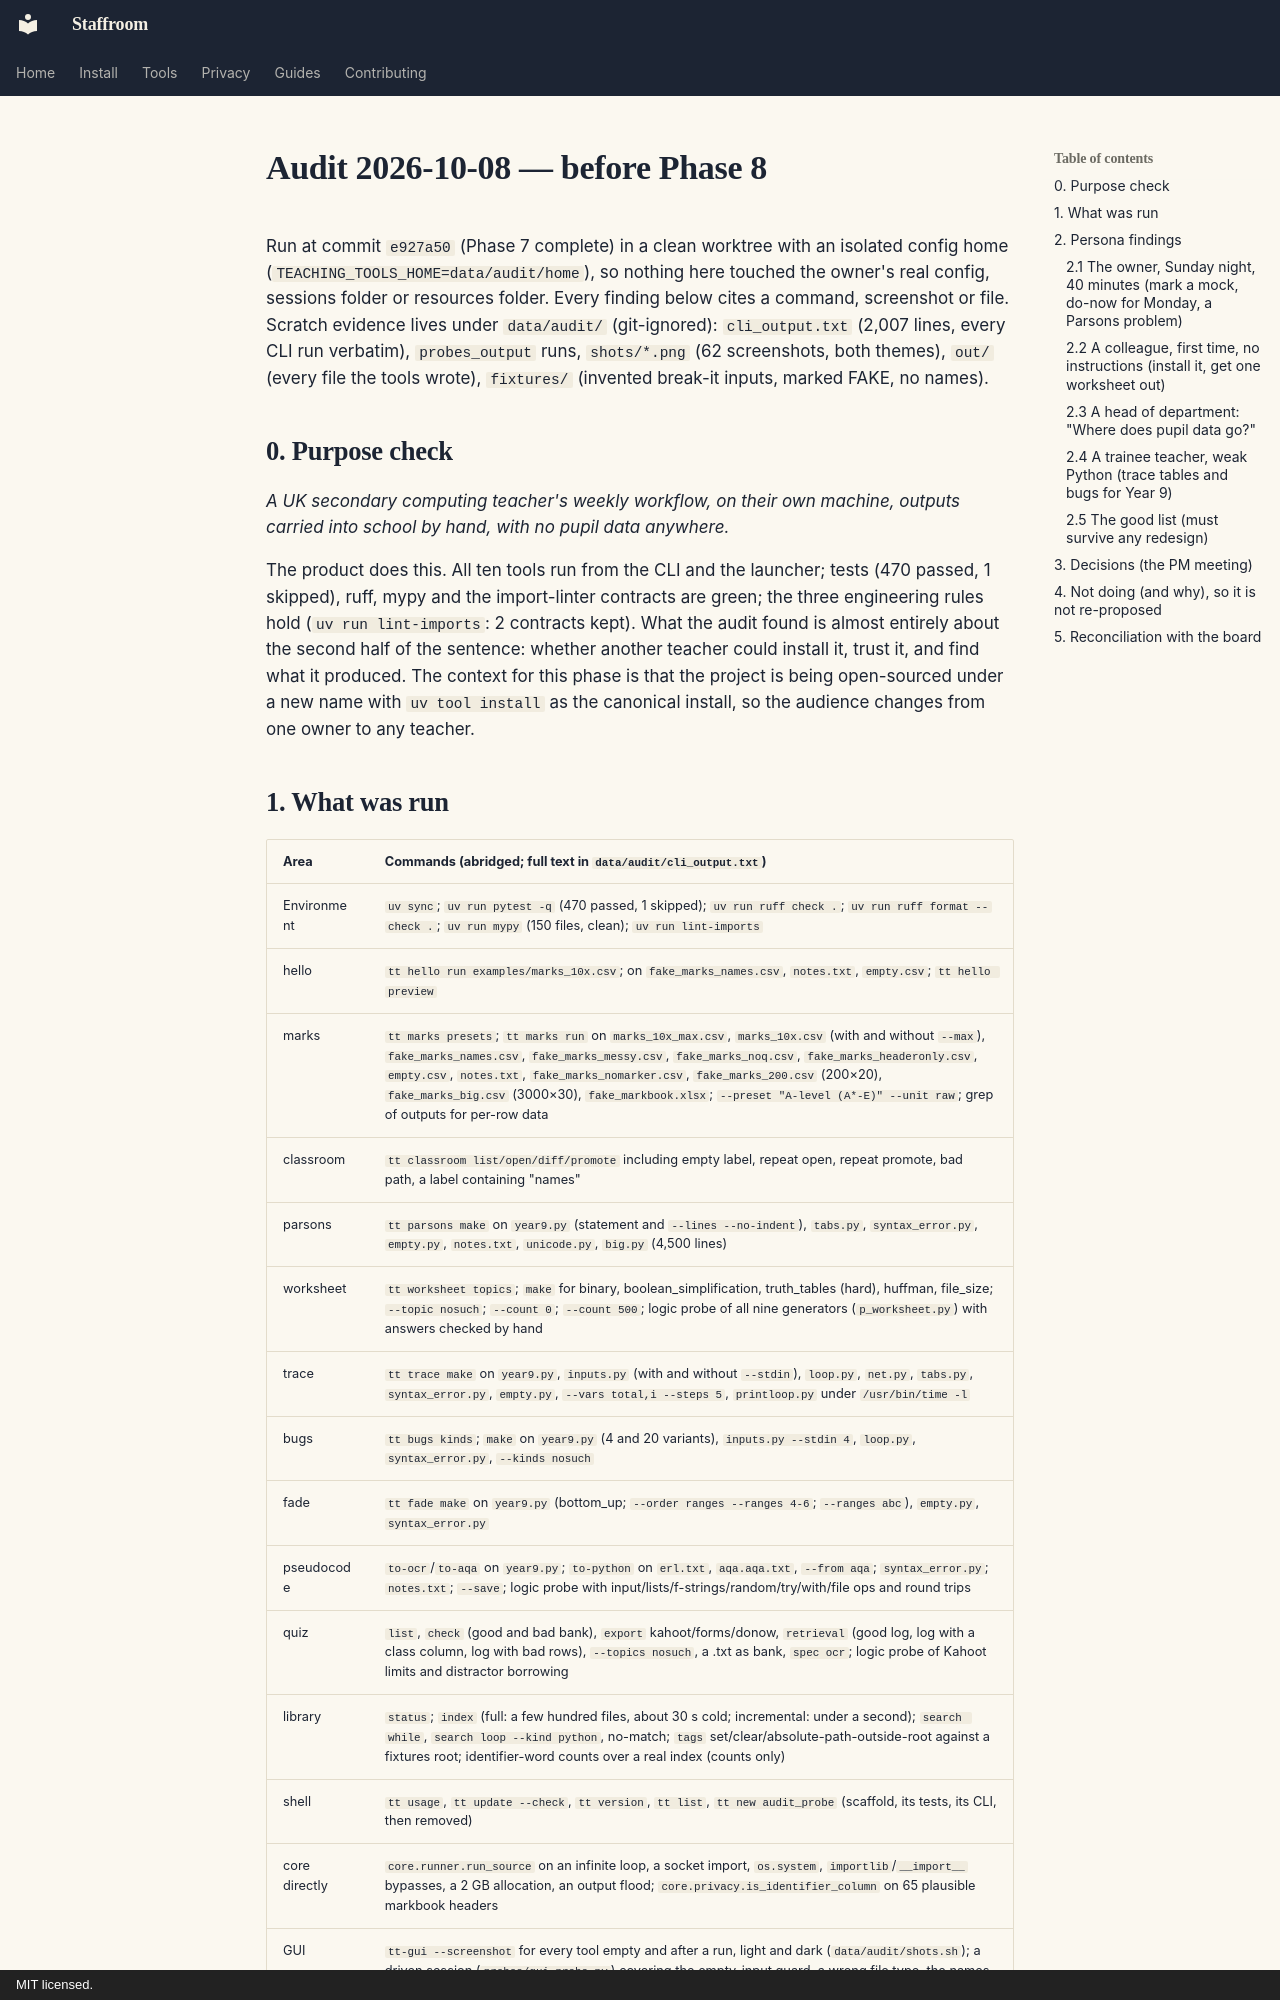

repository: ColePoppleton/Staffroom · page: audits/2026-10-08/index.html · generator: mkdocs · copyright: MIT licensed.

# Audit 2026-10-08 — before Phase 8

Run at commit `e927a50` (Phase 7 complete) in a clean worktree with an isolated config home
(`TEACHING_TOOLS_HOME=data/audit/home`), so nothing here touched the owner's real config,
sessions folder or resources folder. Every finding below cites a command, screenshot or file.
Scratch evidence lives under `data/audit/` (git-ignored): `cli_output.txt` (2,007 lines, every CLI
run verbatim), `probes_output` runs, `shots/*.png` (62 screenshots, both themes), `out/` (every
file the tools wrote), `fixtures/` (invented break-it inputs, marked FAKE, no names).

## 0. Purpose check

*A UK secondary computing teacher's weekly workflow, on their own machine, outputs carried into
school by hand, with no pupil data anywhere.*

The product does this. All ten tools run from the CLI and the launcher; tests (470 passed,
1 skipped), ruff, mypy and the import-linter contracts are green; the three engineering rules hold
(`uv run lint-imports`: 2 contracts kept). What the audit found is almost entirely about the
second half of the sentence: whether another teacher could install it, trust it, and find what it
produced. The context for this phase is that the project is being open-sourced under a new name
with `uv tool install` as the canonical install, so the audience changes from one owner to any
teacher.
